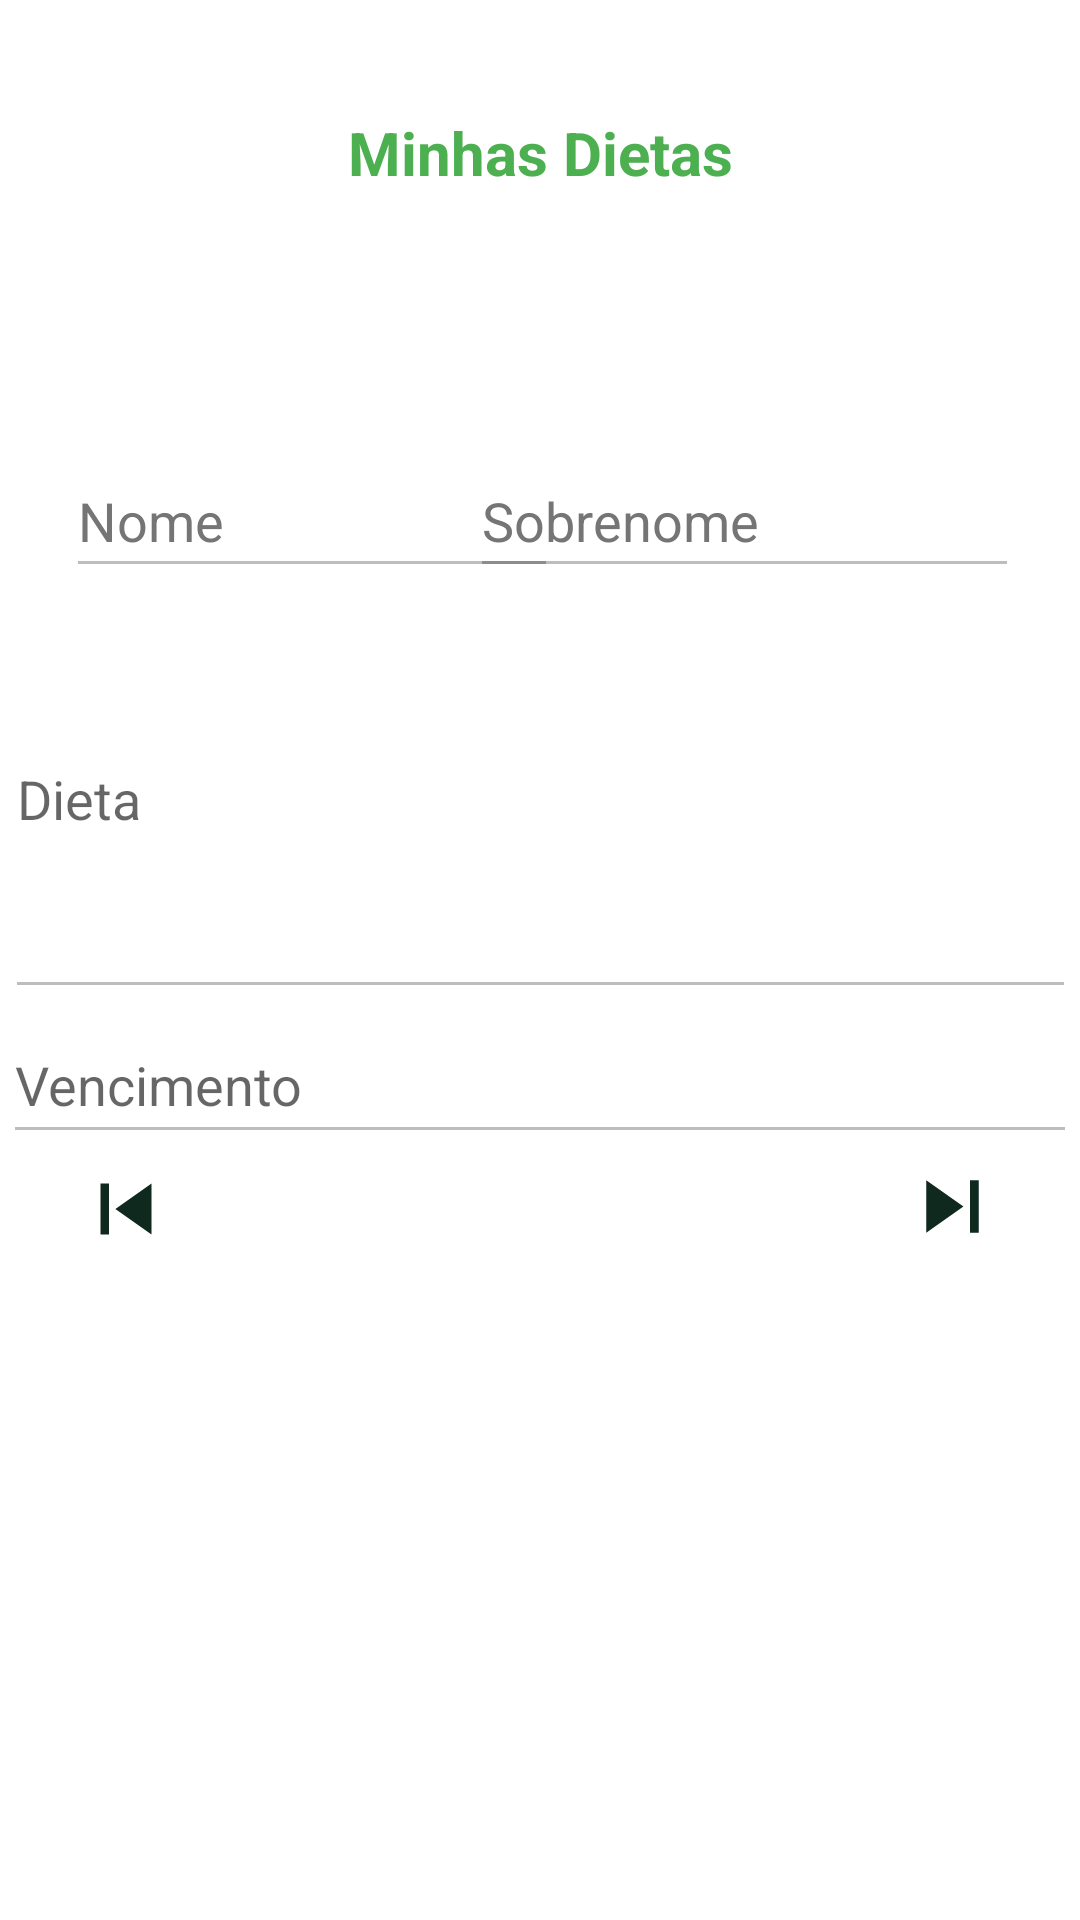

Android layout source for this screen:
<!-- AndroidManifest.xml: application theme Theme.AppNutriMais -->
<!-- res/layout/activity_dietas_paciente.xml -->
<?xml version="1.0" encoding="utf-8"?>
<androidx.constraintlayout.widget.ConstraintLayout xmlns:android="http://schemas.android.com/apk/res/android"
    xmlns:app="http://schemas.android.com/apk/res-auto"
    xmlns:tools="http://schemas.android.com/tools"
    android:layout_width="match_parent"
    android:layout_height="match_parent"
    tools:context=".dietas.DietasPacienteActivity">

    <TextView
        android:id="@+id/tvwTituloDietas"
        android:layout_width="wrap_content"
        android:layout_height="wrap_content"
        android:text="Minhas Dietas"
        android:textColor="#4CAF50"
        android:textSize="20sp"
        android:textStyle="bold"
        app:layout_constraintBottom_toBottomOf="parent"
        app:layout_constraintEnd_toEndOf="parent"
        app:layout_constraintStart_toStartOf="parent"
        app:layout_constraintTop_toTopOf="parent"
        app:layout_constraintVertical_bias="0.061" />

    <EditText
        android:id="@+id/etxtNomePaciente"
        android:layout_width="164dp"
        android:layout_height="48dp"
        android:autofillHints=""
        android:ems="10"
        android:enabled="false"
        android:hint="@string/nome_paciente"
        android:inputType="textPersonName"
        android:textColorHint="#757575"
        app:layout_constraintBottom_toBottomOf="parent"
        app:layout_constraintEnd_toEndOf="parent"
        app:layout_constraintHorizontal_bias="0.113"
        app:layout_constraintStart_toStartOf="parent"
        app:layout_constraintTop_toTopOf="parent"
        app:layout_constraintVertical_bias="0.25" />

    <EditText
        android:id="@+id/etxtVencimentoDieta"
        android:layout_width="358dp"
        android:layout_height="49dp"
        android:autofillHints=""
        android:ems="10"
        android:enabled="false"
        android:hint="@string/vencimento_dieta"
        android:inputType="datetime|textPersonName"
        app:layout_constraintBottom_toBottomOf="parent"
        app:layout_constraintEnd_toEndOf="parent"
        app:layout_constraintHorizontal_bias="0.49"
        app:layout_constraintStart_toStartOf="parent"
        app:layout_constraintTop_toTopOf="parent"
        app:layout_constraintVertical_bias="0.568" />

    <EditText
        android:id="@+id/etxtDietaPaciente"
        android:layout_width="357dp"
        android:layout_height="143dp"
        android:autofillHints=""
        android:ems="10"
        android:enabled="false"
        android:hint="@string/dieta_paciente"
        android:inputType="textMultiLine|textPersonName"
        app:layout_constraintBottom_toBottomOf="parent"
        app:layout_constraintEnd_toEndOf="parent"
        app:layout_constraintHorizontal_bias="0.518"
        app:layout_constraintStart_toStartOf="parent"
        app:layout_constraintTop_toTopOf="parent"
        app:layout_constraintVertical_bias="0.389" />

    <EditText
        android:id="@+id/etxtSobrenomePaciente"
        android:layout_width="183dp"
        android:layout_height="48dp"
        android:autofillHints=""
        android:ems="10"
        android:enabled="false"
        android:hint="@string/sobrenome_paciente"
        android:inputType="textPersonName"
        android:textColorHint="#757575"
        app:layout_constraintBottom_toBottomOf="parent"
        app:layout_constraintEnd_toEndOf="parent"
        app:layout_constraintHorizontal_bias="0.885"
        app:layout_constraintStart_toStartOf="parent"
        app:layout_constraintTop_toTopOf="parent"
        app:layout_constraintVertical_bias="0.25" />

    <ImageView
        android:id="@+id/btnNextDieta"
        android:layout_width="38dp"
        android:layout_height="35dp"
        android:clickable="true"
        android:contentDescription="@string/next_dieta"
        android:minWidth="48dp"
        android:minHeight="48dp"
        app:layout_constraintBottom_toBottomOf="parent"
        app:layout_constraintEnd_toEndOf="parent"
        app:layout_constraintHorizontal_bias="0.927"
        app:layout_constraintStart_toStartOf="parent"
        app:layout_constraintTop_toTopOf="parent"
        app:layout_constraintVertical_bias="0.636"
        app:srcCompat="@drawable/ic_button_next"
        tools:ignore="TouchTargetSizeCheck,DuplicateSpeakableTextCheck" />

    <ImageView
        android:id="@+id/btnPreviousDieta"
        android:layout_width="36dp"
        android:layout_height="34dp"
        android:clickable="true"
        android:contentDescription="@string/btnPreviousDieta"
        app:layout_constraintBottom_toBottomOf="parent"
        app:layout_constraintEnd_toEndOf="parent"
        app:layout_constraintHorizontal_bias="0.074"
        app:layout_constraintStart_toStartOf="parent"
        app:layout_constraintTop_toTopOf="parent"
        app:layout_constraintVertical_bias="0.637"
        app:srcCompat="@drawable/ic_button_previous"
        tools:ignore="TouchTargetSizeCheck,TouchTargetSizeCheck" />
</androidx.constraintlayout.widget.ConstraintLayout>
<!-- resources referenced by this layout -->
<resources>
  <!-- drawable ic_button_next (drawable) -->
  <vector android:height="24dp" android:tint="#10291E"
      android:viewportHeight="24" android:viewportWidth="24"
      android:width="24dp" xmlns:android="http://schemas.android.com/apk/res/android">
      <path android:fillColor="@android:color/white" android:pathData="M6,18l8.5,-6L6,6v12zM16,6v12h2V6h-2z"/>
  </vector>
  <!-- drawable ic_button_previous (drawable) -->
  <vector android:height="24dp" android:tint="#10291E"
      android:viewportHeight="24" android:viewportWidth="24"
      android:width="24dp" xmlns:android="http://schemas.android.com/apk/res/android">
      <path android:fillColor="@android:color/white" android:pathData="M6,6h2v12L6,18zM9.5,12l8.5,6L18,6z"/>
  </vector>
  <string name="btnPreviousDieta">TODO</string>
  <string name="dieta_paciente">Dieta</string>
  <string name="next_dieta">TODO</string>
  <string name="nome_paciente">Nome</string>
  <string name="sobrenome_paciente">Sobrenome</string>
  <string name="vencimento_dieta">Vencimento</string>
  <style name="Theme.AppNutriMais" parent="Theme.MaterialComponents.DayNight.NoActionBar">
          
          <item name="colorPrimary">#133422</item>
          <item name="colorPrimaryVariant">#133422</item>
          <item name="colorOnPrimary">@color/white</item>
          
          <item name="colorSecondary">@color/teal_200</item>
          <item name="colorSecondaryVariant">@color/teal_700</item>
          <item name="colorOnSecondary">@color/black</item>
          
          <item name="android:statusBarColor" tools:targetApi="l">?attr/colorPrimaryVariant</item>
          
  
  
      </style>
  <color name="white">#FFFFFFFF</color>
  <color name="teal_200">#FF03DAC5</color>
  <color name="teal_700">#FF018786</color>
  <color name="black">#FF000000</color>
</resources>
